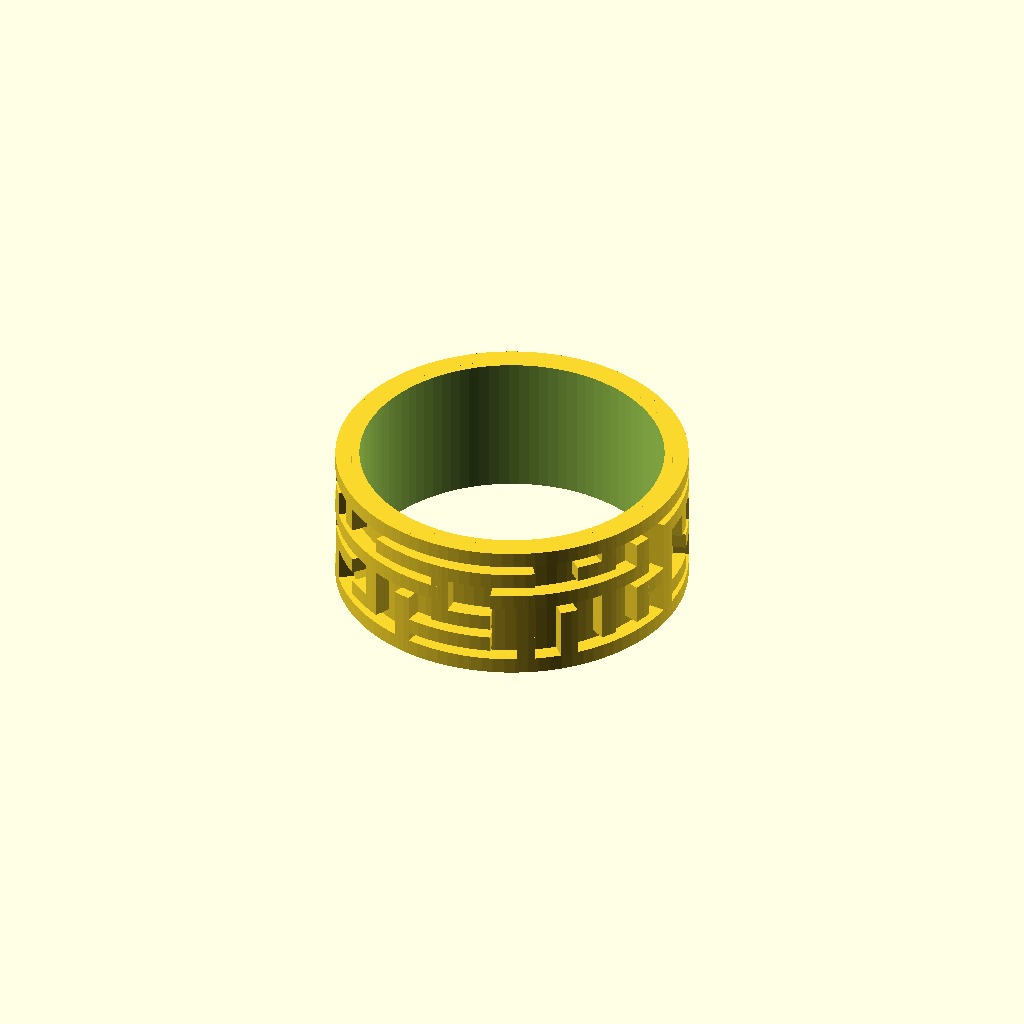
Cell 1 — every parameter at its default value.
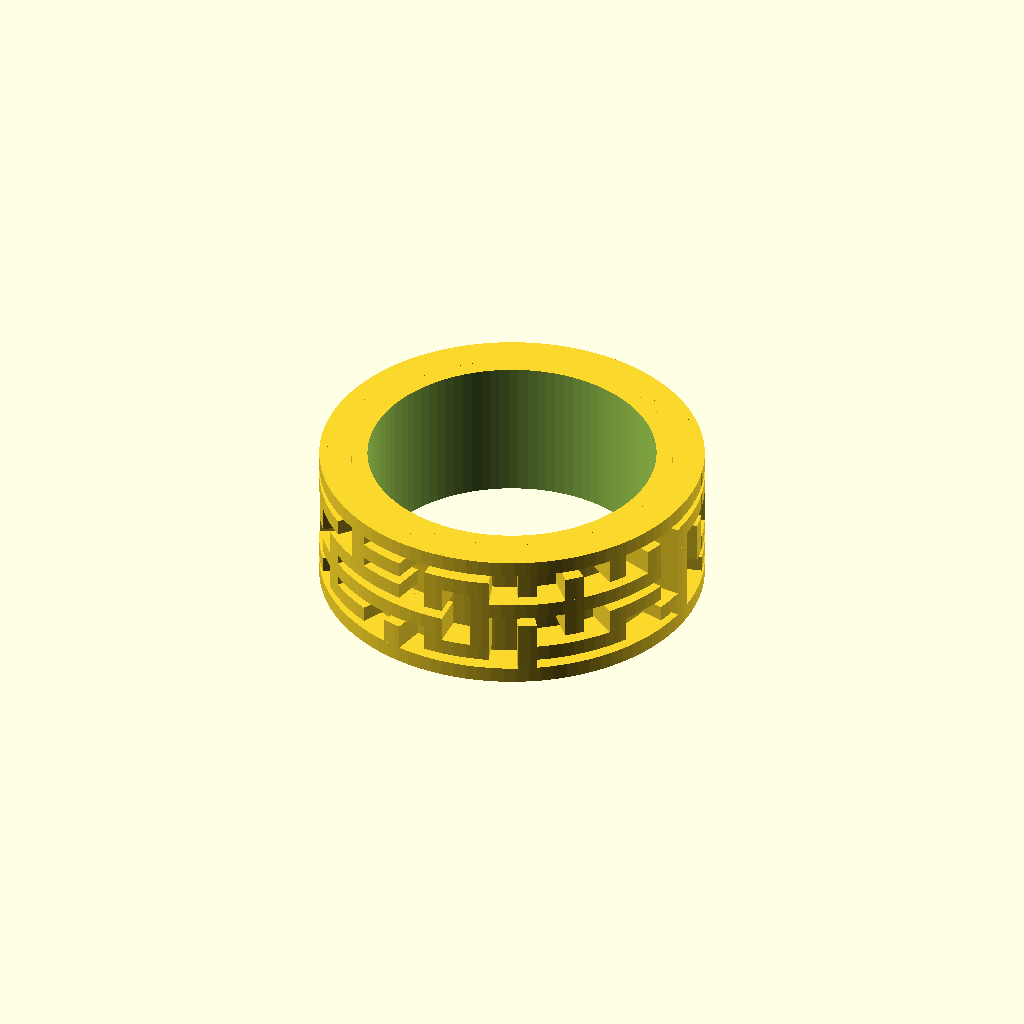
Cell 2 — wall_height set to 2, the other parameters unchanged.
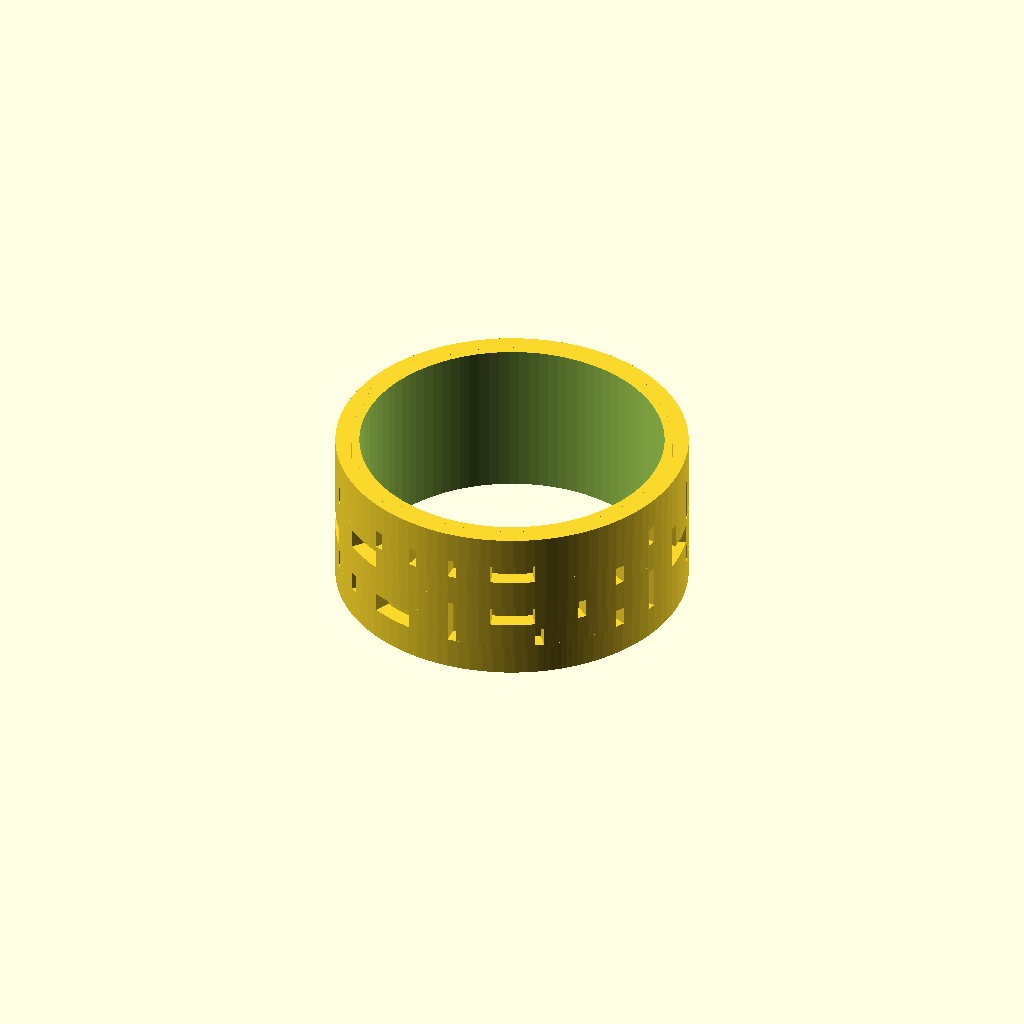
Cell 3: the same model with wall_thickness = 2.
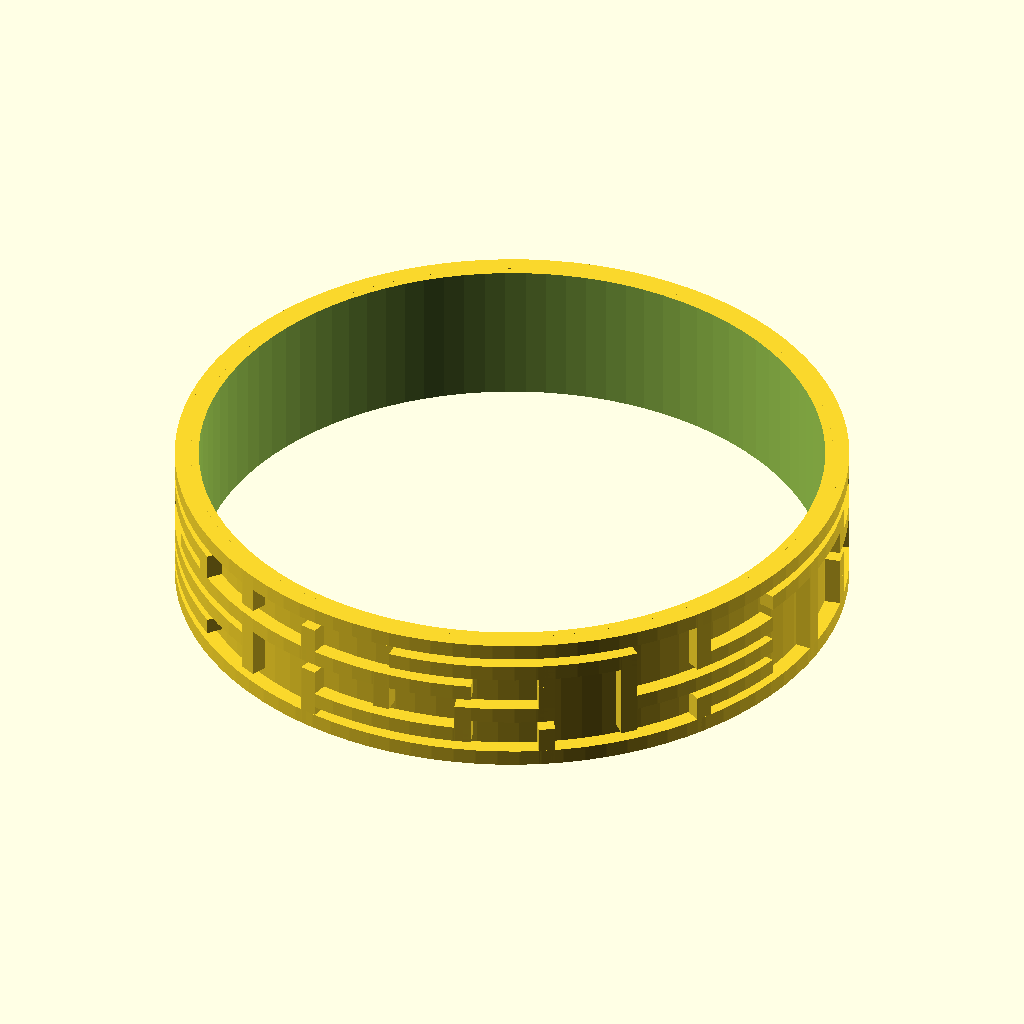
Cell 4: the same model with cylinder_radius = 20.
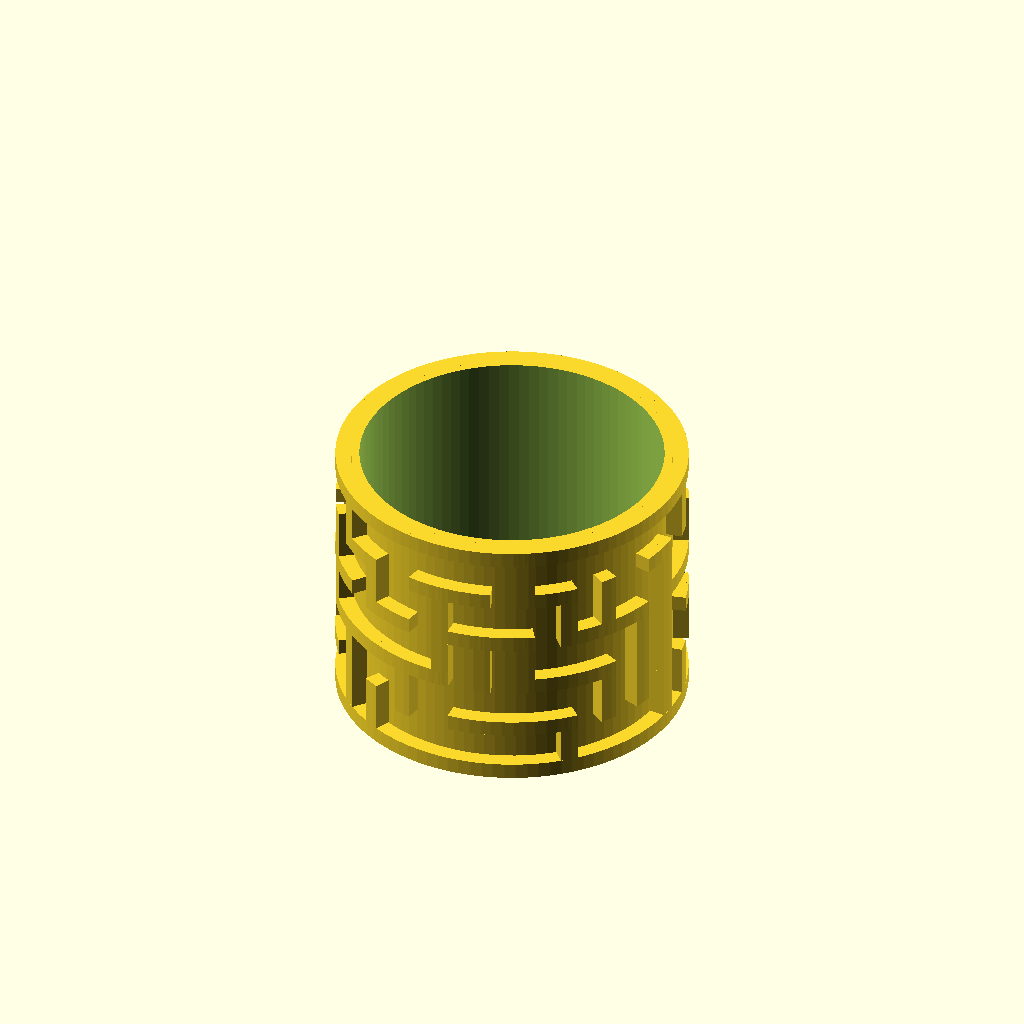
Cell 5: the same model with cylinder_height = 16.
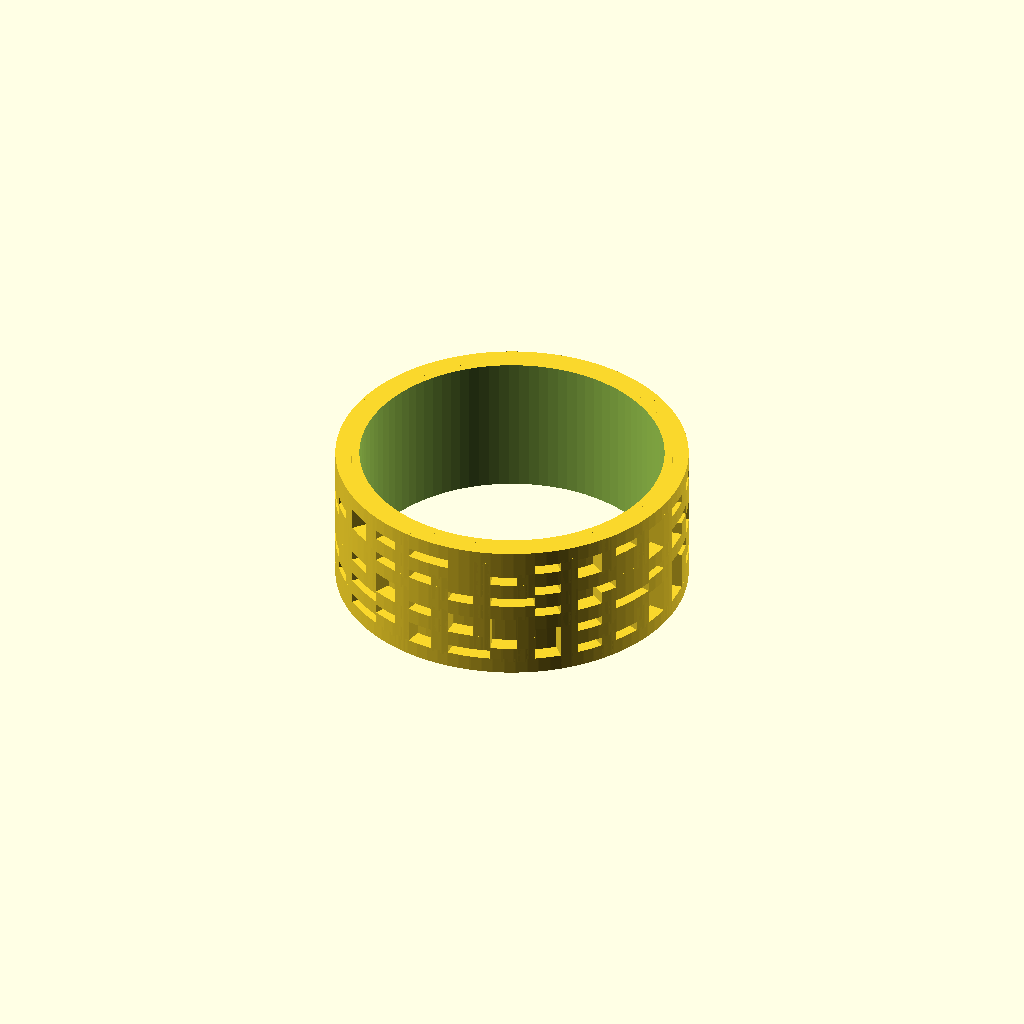
Cell 6: the same model with vertical_blocks = 10.
All cells are drawn from one camera (rotation 55°, 0°, 25°, orthographic, colour scheme Cornfield), so only the parameter changes between them.
Source of the model, scadFiles/1229540/2169598.scad:
wall_height = 1;

wall_thickness = 1;



cylinder_radius = 10;

cylinder_height = 8;



vertical_blocks = 5;

horizontal_blocks = 25;







/*

 * constants, for clearness

 *

 */

 

// random directions, for picking up a direction to visit the next block

function PERMUTATION_OF_FOUR() = [

    [1, 2, 3, 4],

    [1, 2, 4, 3],

    [1, 3, 2, 4],

    [1, 3, 4, 2],

    [1, 4, 2, 3],

    [1, 4, 3, 2],

    [2, 1, 3, 4],

    [2, 1, 4, 3],

    [2, 3, 1, 4],

    [2, 3, 4, 1],

    [2, 4, 1, 3],

    [2, 4, 3, 1],

    [3, 1, 2, 4],

    [3, 1, 4, 2],

    [3, 2, 1, 4],

    [3, 2, 4, 1],

    [3, 4, 1, 2],

    [3, 4, 2, 1],

    [4, 1, 2, 3],

    [4, 1, 3, 2],

    [4, 2, 1, 3],

    [4, 2, 3, 1],

    [4, 3, 1, 2],

    [4, 3, 2, 1]

];



function NO_WALL() = 0;

function UP_WALL() = 1;

function RIGHT_WALL() = 2;

function UP_RIGHT_WALL() = 3;



function NOT_VISITED() = 0;

function VISITED() = 1;



/* 

 * modules for creating a maze

 *

 */





 



function PI() = 3.14159;



module a_quarter_arc(radius, angle, width = 1) {

    outer = radius + width;

    intersection() {

        difference() {

            offset(r = width) circle(radius, $fn=96); 

            circle(radius, $fn=96);

        }

        polygon([[0, 0], [outer, 0], [outer, outer * sin(angle)], [outer * cos(angle), outer * sin(angle)]]);

    }

}



module arc(radius, angles, width = 1) {

    angle_from = angles[0];

    angle_to = angles[1];

    angle_difference = angle_to - angle_from;

    outer = radius + width;

    rotate(angle_from)

        if(angle_difference <= 90) {

            a_quarter_arc(radius, angle_difference, width);

        } else if(angle_difference > 90 && angle_difference <= 180) {

            arc(radius, [0, 90], width);

            rotate(90) a_quarter_arc(radius, angle_difference - 90, width);

        } else if(angle_difference > 180 && angle_difference <= 270) {

            arc(radius, [0, 180], width);

            rotate(180) a_quarter_arc(radius, angle_difference - 180, width);

        } else if(angle_difference > 270 && angle_difference <= 360) {

            arc(radius, [0, 270], width);

            rotate(270) a_quarter_arc(radius, angle_difference - 270, width);

       }

}



module horizontal_wall(radius, angle_from, length, thickness = 1, height = 1) {

    angle_difference = 180 * length / (PI() * radius);

    angle_to = angle_from + angle_difference;

    linear_extrude(thickness) arc(radius, [angle_from, angle_to], height);

}



module vertical_wall(radius, angle_from, length, thickness = 1, height = 1) {

     translate([0, 0, thickness]) mirror([0, 0, 1]) horizontal_wall(radius, angle_from, thickness, length + thickness, height);

}



module maze_cylinder(cylinder_r_h, blocks_v_h, maze_vector, wall_thickness = 1, wall_height = 1) {

    cylinder_r = cylinder_r_h[0];

    cylinder_h = cylinder_r_h[1];

    v_blocks = blocks_v_h[0];

    h_blocks = blocks_v_h[1];

    

    step_angle = 360 / h_blocks;

    

    horizontal_wall_length = 2 * PI() * cylinder_r / h_blocks;

    vertical_wall_length = cylinder_h / v_blocks;

    

    vertical_wall_angle = wall_thickness * 180 / (PI() * cylinder_r);

    

    for(vi = [0:len(maze_vector) - 1]) {

        cord = maze_vector[vi];

        i = cord[0] - 1;

        j = cord[1] - 1;

        v = cord[3];

        

        if(v == 1 || v == 3) {

            translate([0, 0, -j * vertical_wall_length]) 

                horizontal_wall(cylinder_r, i * step_angle, horizontal_wall_length, wall_thickness, wall_height);

        }

        if(v == 2 || v == 3) {

            translate([0, 0, -j * vertical_wall_length]) 

                vertical_wall(cylinder_r, i * step_angle + step_angle - vertical_wall_angle, vertical_wall_length, wall_thickness, wall_height);

        }

    } 

    

    translate([0, 0, -cylinder_h])

         horizontal_wall(cylinder_r, 0, 2 * PI() * cylinder_r, wall_thickness, wall_height);

     

     translate([0, 0, -cylinder_h]) cylinder(h=cylinder_h + wall_thickness, r=cylinder_r, $fn=96);

}



module maze_ring(cylinder_r_h, blocks_v_h, wall_thickness = 1, wall_height = 1) {

    maze_vector = go_maze(1, 1, vertical_blocks, horizontal_blocks, replace([horizontal_blocks, 1, 0, UP_RIGHT_WALL()], [horizontal_blocks, 1, 0, UP_WALL()], init_maze(vertical_blocks, horizontal_blocks)));

    

    cylinder_r = cylinder_r_h[0];

    cylinder_h = cylinder_r_h[1];    



    difference() {

        maze_cylinder([cylinder_radius, cylinder_height], [vertical_blocks, horizontal_blocks], maze_vector, wall_thickness, wall_height);

        

        translate([0, 0, -cylinder_h - wall_thickness]) 

            cylinder(h=cylinder_h + wall_thickness * 3, r=cylinder_r - wall_height / 2, $fn=96);

    }

}



/* 

 * utilities functions

 *

 */



// comare the equality of [x1, y1] and [x2, y2]

function cord_equals(cord1, cord2) = cord1 == cord2;



// is the point visited?

function not_visited(cord, vs, index = 0) =

    index == len(vs) ? true : 

        (cord_equals([vs[index][0], vs[index][1]], cord) && vs[index][2] == 1 ? false :

            not_visited(cord, vs, index + 1));

            

// pick a direction randomly

function rand_dirs() =

    PERMUTATION_OF_FOUR()[round(rands(0, 24, 1)[0])]; 



// replace v1 in the vector with v2 

function replace(v1, v2, vs) =

    [for(i = [0:len(vs) - 1]) vs[i] == v1 ? v2 : vs[i]];

    

/* 

 * functions for generating a maze vector

 *

 */



// initialize a maze

function init_maze(rows, columns) = 

    [

	    for(c = [1 : columns]) 

	        for(r = [1 : rows]) 

		        [c, r, 0,  UP_RIGHT_WALL()]

	];

    

// find a vector in the maze vector

function find(i, j, maze_vector, index = 0) =

    index == len(maze_vector) ? [] : (

        cord_equals([i, j], [maze_vector[index][0], maze_vector[index][1]]) ? maze_vector[index] : find(i, j, maze_vector, index + 1)

    );



////

// NO_WALL = 0;

// UP_WALL = 1;

// RIGHT_WALL = 2;

// UP_RIGHT_WALL = 3;

function delete_right_wall(original_block) = 

    original_block == NO_WALL() || original_block == RIGHT_WALL() ? NO_WALL() : UP_WALL();



function delete_up_wall(original_block) = 

    (original_block == NO_WALL() || original_block == UP_WALL()) ? NO_WALL() : RIGHT_WALL();

    

function delete_right_wall_of(vs, is_visited, maze_vector) =

    replace(vs, [vs[0], vs[1] , is_visited, delete_right_wall(vs[3])] ,maze_vector);



function delete_up_wall_of(vs, is_visited, maze_vector) =

    replace(vs, [vs[0], vs[1] , is_visited, delete_up_wall(vs[3])] ,maze_vector);



function go_right(i, j, rows, columns, maze_vector) =

    go_maze(i + 1, j, rows, columns, delete_right_wall_of(find(i, j, maze_vector), VISITED(), maze_vector));

    

function go_up(i, j, rows, columns, maze_vector) =

    go_maze(i, j - 1, rows, columns, delete_up_wall_of(find(i, j, maze_vector), VISITED(), maze_vector));

    

function visit(v, maze_vector) =

    replace(v, [v[0], v[1], VISITED(), v[3]], maze_vector);

 

function go_left(i, j, rows, columns, maze_vector) =

    go_maze(i - 1, j, rows, columns, delete_right_wall_of(find(i - 1, j, maze_vector), NOT_VISITED(), maze_vector));

    

function go_down(i, j, rows, columns, maze_vector) =

    go_maze(i, j + 1, rows, columns, delete_up_wall_of(find(i, j + 1, maze_vector), NOT_VISITED(), maze_vector));

    

function go_maze(i, j, rows, columns, maze_vector) =

    look_around(i, j, rand_dirs(), rows, columns, visit(find(i, j, maze_vector), maze_vector));

    

function look_around(i, j, dirs, rows, columns, maze_vector, index = 0) =

    index == 4 ? maze_vector : 

        look_around( 

            i, j, dirs, 

            rows, columns, 

            build_wall(i, j, dirs[index], rows, columns, maze_vector), 

            index + 1

        ); 



function build_wall(i, j, n, rows, columns, maze_vector) = 

    n == 1 && i != columns && not_visited([i + 1, j], maze_vector) ? go_right(i, j, rows, columns, maze_vector) : ( 

        n == 2 && j != 1 && not_visited([i, j - 1], maze_vector) ? go_up(i, j, rows, columns, maze_vector)  : (

            n == 3 && i != 1 && not_visited([i - 1, j], maze_vector) ? go_left(i, j,rows, columns,  maze_vector)  : (

                n == 4 && j != rows && not_visited([i, j + 1], maze_vector) ? go_down(i, j, rows, columns, maze_vector) : maze_vector

            ) 

        )

    ); 







maze_ring([cylinder_radius, cylinder_height], [vertical_blocks, horizontal_blocks], wall_thickness, wall_height);
Parameter table extracted from the source (name, type, default, range or options):
wall_height: number, default 1
wall_thickness: number, default 1
cylinder_radius: number, default 10
cylinder_height: number, default 8
vertical_blocks: number, default 5
horizontal_blocks: number, default 25
